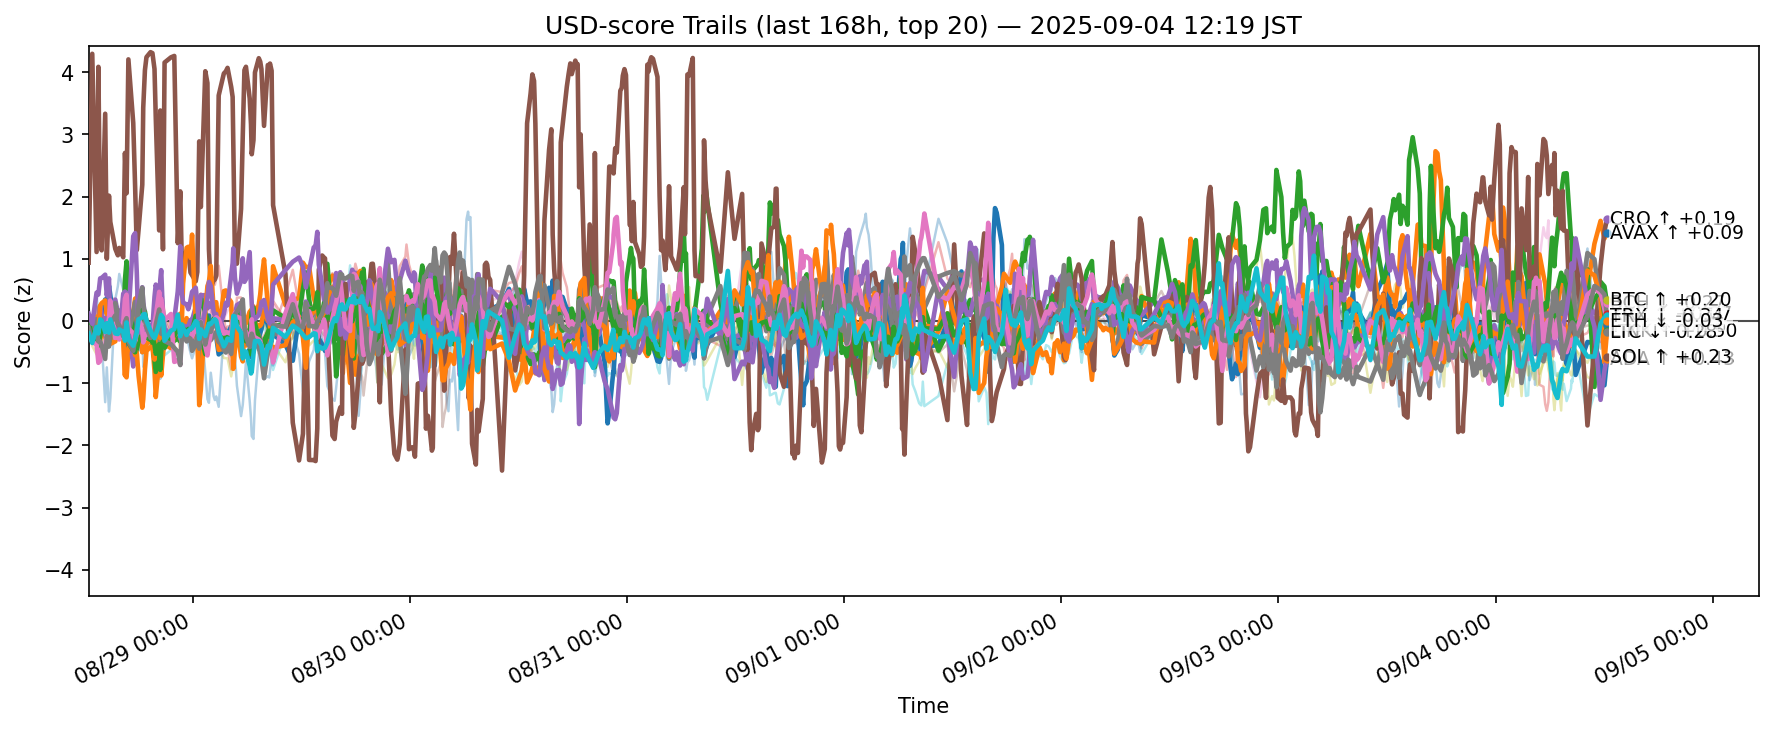

Data behind this chart, as committed beside it:
ts, side, symbol, score
2025-08-28 03:27:30.281162+00:00, usd, ADA, -0.1717
2025-08-28 03:27:30.281162+00:00, usd, AVAX, -0.1086
2025-08-28 03:27:30.281162+00:00, usd, BCH, 0.04198
2025-08-28 03:27:30.281162+00:00, usd, BNB, -0.003651
2025-08-28 03:27:30.281162+00:00, usd, BTC, 0.03098
2025-08-28 03:27:30.281162+00:00, usd, CRO, 0.9367
2025-08-28 03:27:30.281162+00:00, usd, DOGE, -0.1141
2025-08-28 03:27:30.281162+00:00, usd, ETH, 0.06561
2025-08-28 03:27:30.281162+00:00, usd, HBAR, -0.03801
2025-08-28 03:27:30.281162+00:00, usd, HYPE, 0.2031
2025-08-28 03:27:30.281162+00:00, usd, LINK, -0.1066
2025-08-28 03:27:30.281162+00:00, usd, LTC, -0.01409
2025-08-28 03:27:30.281162+00:00, usd, SHIB, -0.2747
2025-08-28 03:27:30.281162+00:00, usd, SOL, 0.1156
2025-08-28 03:27:30.281162+00:00, usd, SUI, -0.2666
2025-08-28 03:27:30.281162+00:00, usd, TON, -0.1557
2025-08-28 03:27:30.281162+00:00, usd, TRX, -0.106
2025-08-28 03:27:30.281162+00:00, usd, UNI, 0.2332
2025-08-28 03:27:30.281162+00:00, usd, XLM, -0.1189
2025-08-28 03:27:30.281162+00:00, usd, XRP, -0.2019
2025-08-28 03:51:14.811556+00:00, usd, ADA, -0.2617
2025-08-28 03:51:14.811556+00:00, usd, AVAX, -0.09995
2025-08-28 03:51:14.811556+00:00, usd, BCH, -0.1962
2025-08-28 03:51:14.811556+00:00, usd, BNB, -0.1936
2025-08-28 03:51:14.811556+00:00, usd, BTC, -0.17
2025-08-28 03:51:14.811556+00:00, usd, CRO, 4.295
2025-08-28 03:51:14.811556+00:00, usd, DOGE, -0.274
2025-08-28 03:51:14.811556+00:00, usd, ETH, -0.08957
2025-08-28 03:51:14.811556+00:00, usd, HBAR, -0.2708
2025-08-28 03:51:14.811556+00:00, usd, HYPE, -0.11
2025-08-28 03:51:14.811556+00:00, usd, LINK, -0.3217
2025-08-28 03:51:14.811556+00:00, usd, LTC, -0.2719
2025-08-28 03:51:14.811556+00:00, usd, SHIB, -0.3227
2025-08-28 03:51:14.811556+00:00, usd, SOL, -0.04582
2025-08-28 03:51:14.811556+00:00, usd, SUI, -0.2912
2025-08-28 03:51:14.811556+00:00, usd, TON, -0.3342
2025-08-28 03:51:14.811556+00:00, usd, TRX, -0.3102
2025-08-28 03:51:14.811556+00:00, usd, UNI, -0.02479
2025-08-28 03:51:14.811556+00:00, usd, XLM, -0.405
2025-08-28 03:51:14.811556+00:00, usd, XRP, -0.3551
2025-08-28 04:20:01.086128+00:00, usd, ADA, -0.2104
2025-08-28 04:20:01.086128+00:00, usd, AVAX, 0.06944
2025-08-28 04:20:01.086128+00:00, usd, BCH, -0.08618
2025-08-28 04:20:01.086128+00:00, usd, BNB, 0.2228
2025-08-28 04:20:01.086128+00:00, usd, BTC, -0.0312
2025-08-28 04:20:01.086128+00:00, usd, CRO, 1.108
2025-08-28 04:20:01.086128+00:00, usd, DOGE, -0.02472
2025-08-28 04:20:01.086128+00:00, usd, ETH, 0.0299
2025-08-28 04:20:01.086128+00:00, usd, HBAR, -0.2142
2025-08-28 04:20:01.086128+00:00, usd, HYPE, 0.4138
2025-08-28 04:20:01.086128+00:00, usd, LINK, -0.1398
2025-08-28 04:20:01.086128+00:00, usd, LTC, -0.2985
2025-08-28 04:20:01.086128+00:00, usd, SHIB, -0.0937
2025-08-28 04:20:01.086128+00:00, usd, SOL, 0.4549
2025-08-28 04:20:01.086128+00:00, usd, SUI, 0.2446
2025-08-28 04:20:01.086128+00:00, usd, TON, -0.3821
2025-08-28 04:20:01.086128+00:00, usd, TRX, -0.1556
2025-08-28 04:20:01.086128+00:00, usd, UNI, -0.3213
2025-08-28 04:20:01.086128+00:00, usd, XLM, -0.54
2025-08-28 04:20:01.086128+00:00, usd, XRP, -0.09917
... 12,400 more rows
